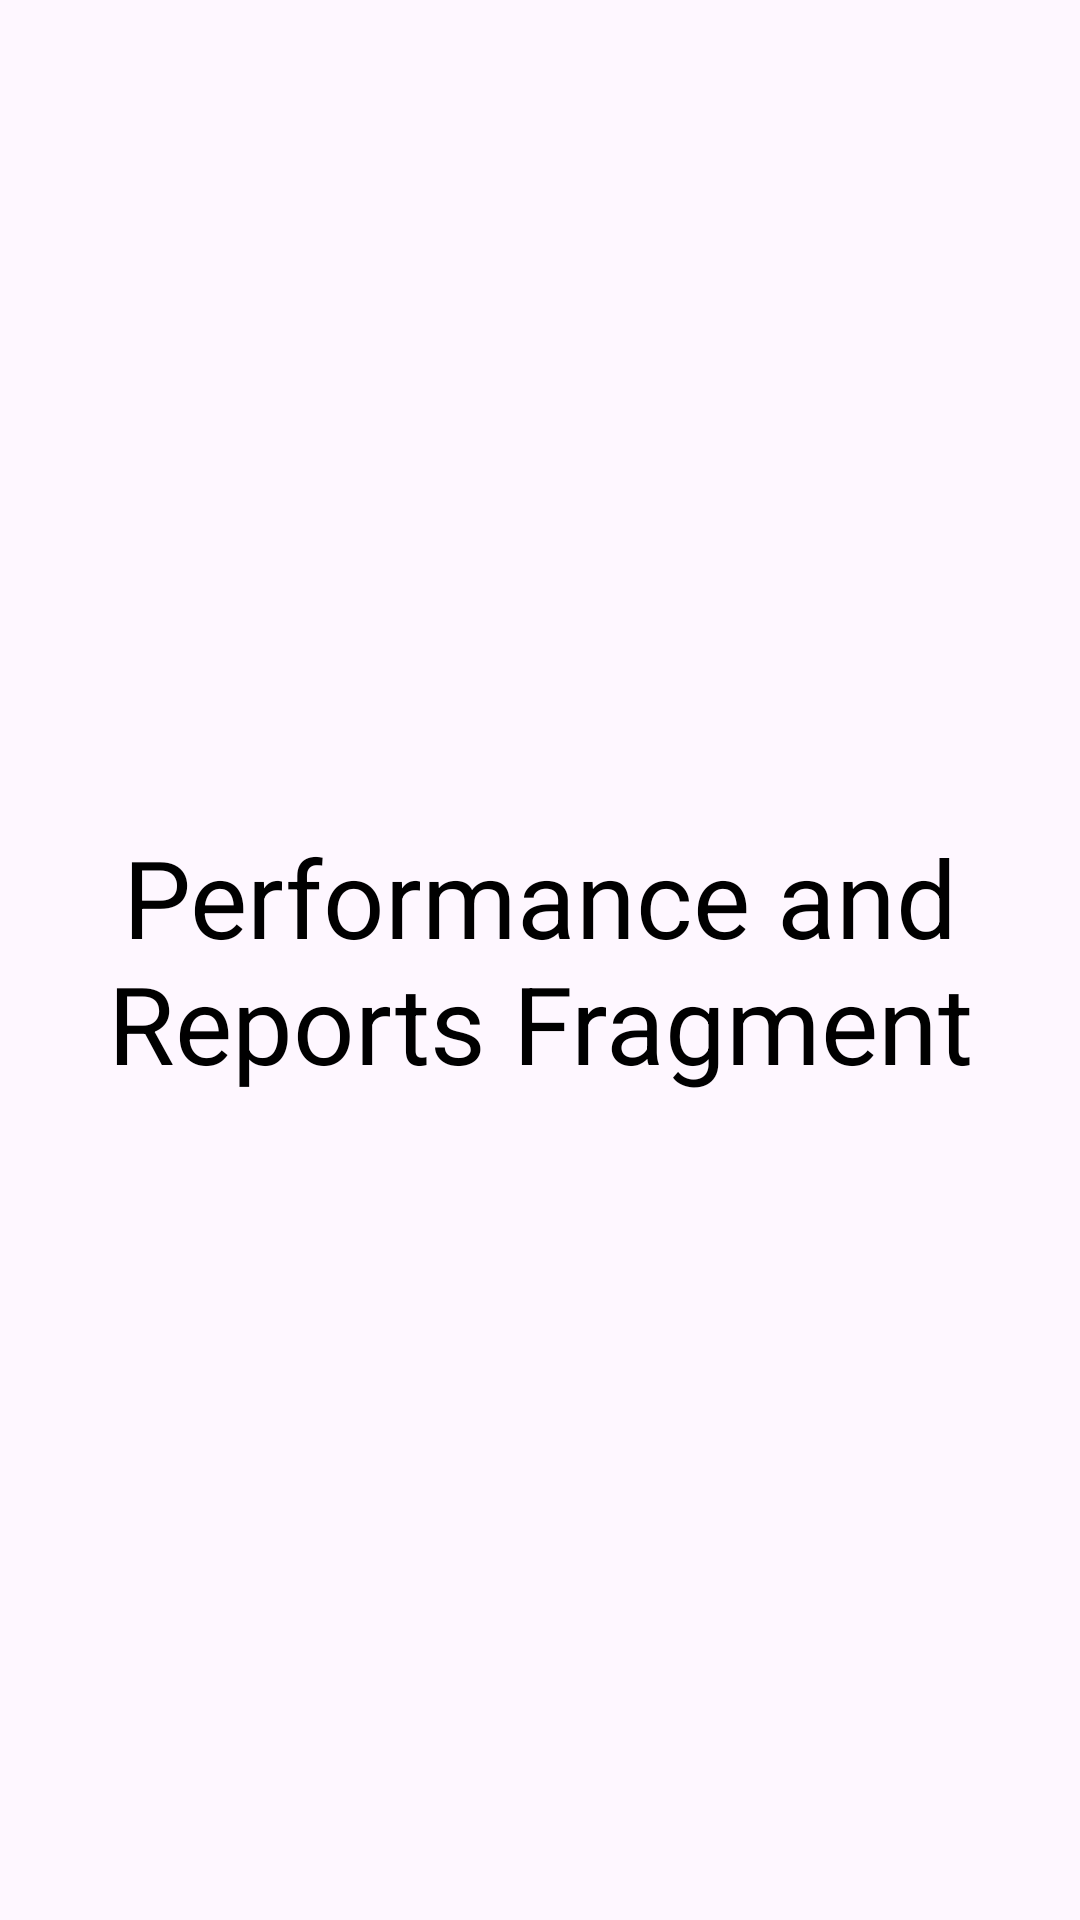

Produce the Android XML layout that renders to this screen, including the resource entries it uses.
<!-- AndroidManifest.xml: application theme Theme.Brandy_Pr_Mob -->
<!-- res/layout/fragment_reports.xml -->
<?xml version="1.0" encoding="utf-8"?>
<FrameLayout xmlns:android="http://schemas.android.com/apk/res/android"
    xmlns:tools="http://schemas.android.com/tools"
    android:layout_width="match_parent"
    android:layout_height="match_parent"
    tools:context=".ReportsFragment">

    
    <TextView
        android:layout_width="match_parent"
        android:layout_height="match_parent"
        android:text="Performance and Reports Fragment"
        android:textSize="36sp"
        android:gravity="center"
        android:textColor="@color/black"/>

</FrameLayout>
<!-- resources referenced by this layout -->
<resources>
  <style name="Theme.Brandy_Pr_Mob" parent="Base.Theme.Brandy_Pr_Mob" />
  <style name="Base.Theme.Brandy_Pr_Mob" parent="Theme.Material3.DayNight.NoActionBar">
          
          
      </style>
  <!-- not gathered from this repository: default colours our renderer supplied (Android Studio template values) -->
  <color name="black">#FF000000</color>
</resources>
